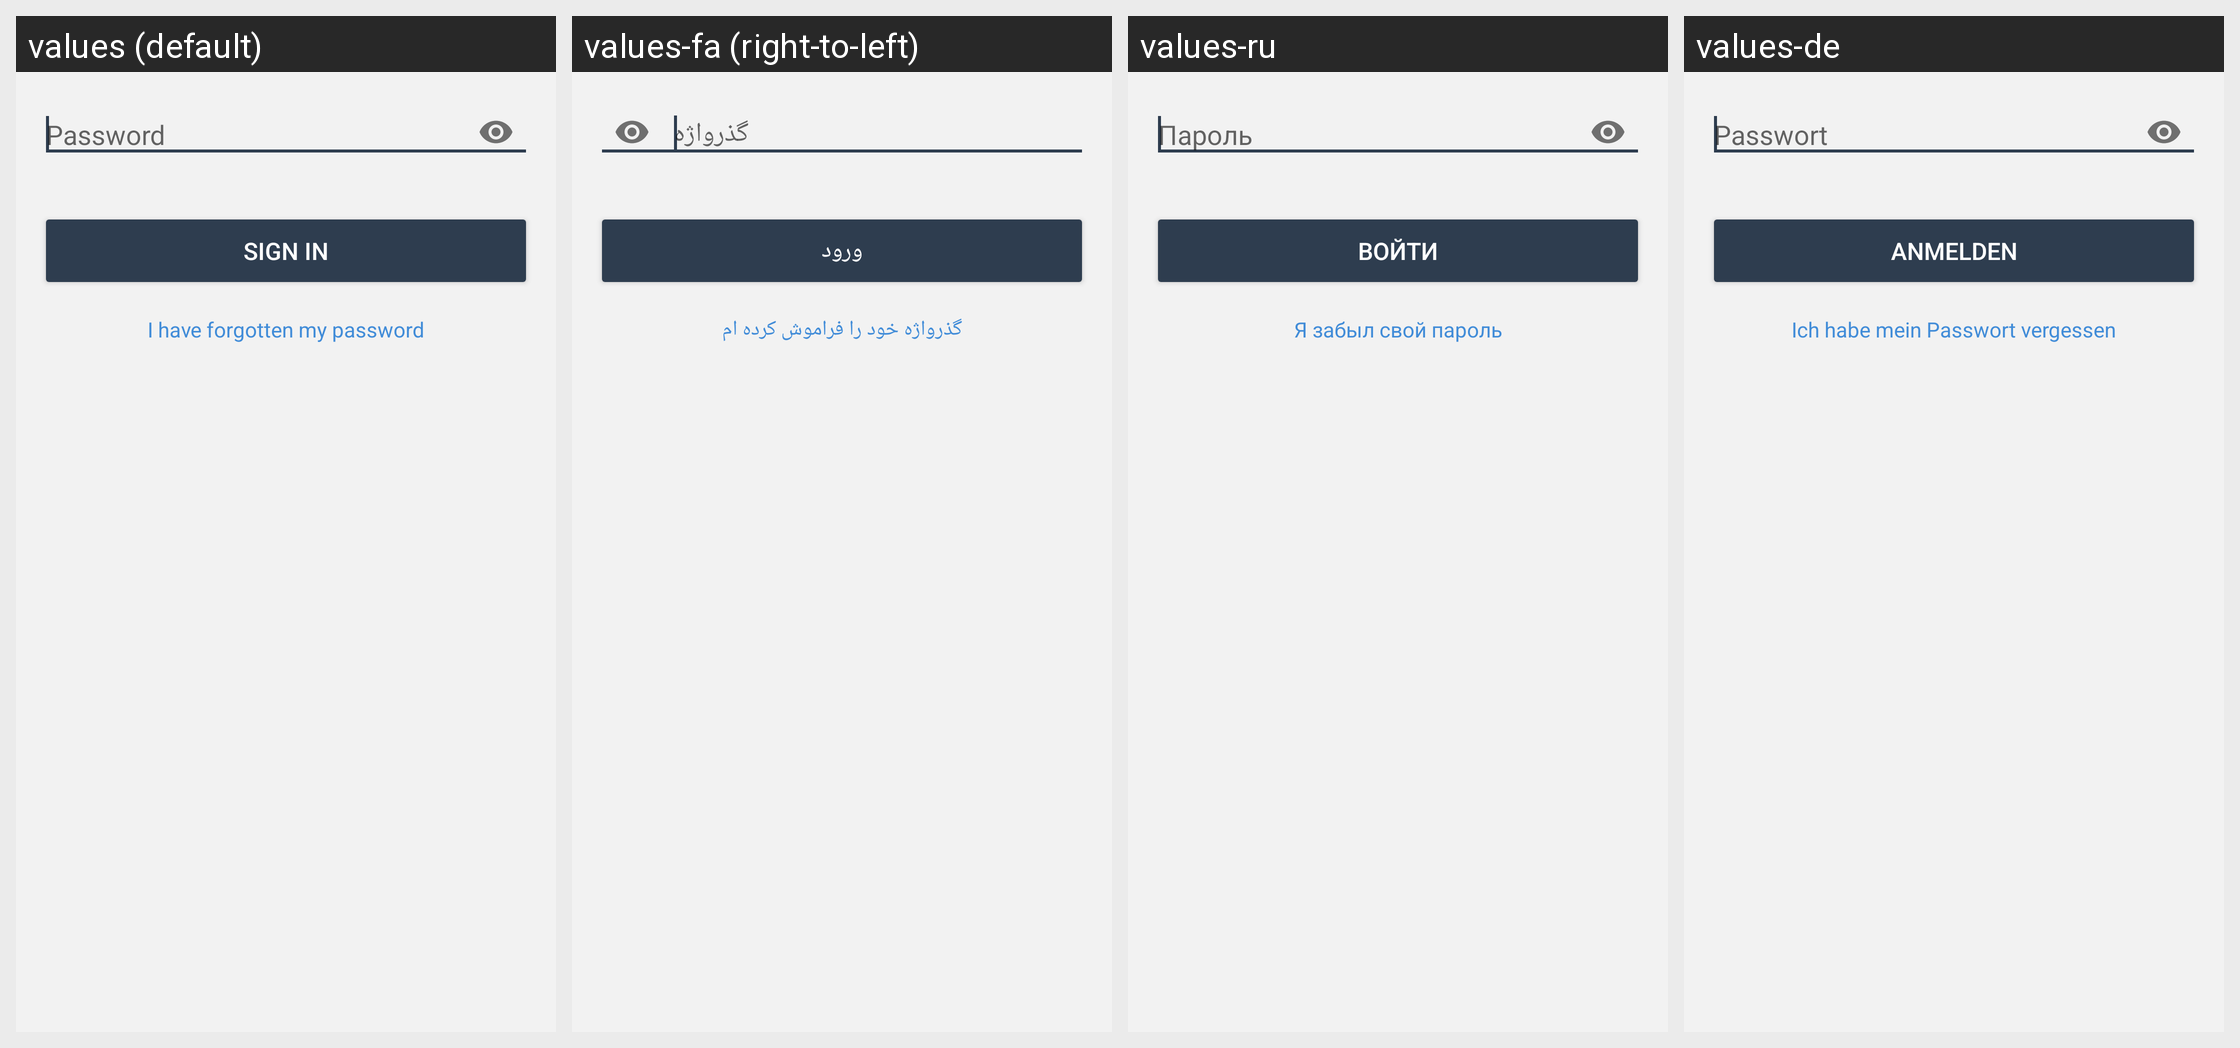

This grid shows one Android layout under several languages. Give, for every string resource on the screen, its name, the default text and each shown locale's text.
Android screen res/layout/fragment_password.xml rendered under 4 locales, left to right: values (default), values-fa (right-to-left), values-ru, values-de. Device: Nexus 5 (rendered at 1080×1920; each locale shown at half size, 540×960, under a caption strip naming it); theme BriarTheme.
Other locales in the repository, not shown: values-ar, values-ast, values-az, values-bg, values-br, values-bs, values-ca, values-cs, values-es, values-eu, values-fi, values-fr, values-gl, values-he, values-hi, values-hu, values-is, values-it, values-ja, values-ka, values-ko, values-lt, values-mk, values-ms, values-my, values-nb, values-nl, values-oc, values-pl, values-pt-rBR, values-ro, values-sq, values-sr, values-sv, values-sw, values-tr, values-uk, values-zh-rCN, values-zh-rTW.
Strings drawn on this screen, with the default value and each locale's value (text and hints the layout hard-codes, and strings that could not be matched under every locale, appear in the picture but are not listed):

enter_password
  values: Password
  values-fa: گذرواژه
  values-ru: Пароль
  values-de: Passwort

sign_in_button
  values: Sign In
  values-fa: ورود
  values-ru: Войти
  values-de: Anmelden

forgotten_password
  values: I have forgotten my password
  values-fa: گذرواژه خود را فراموش کرده ام
  values-ru: Я забыл свой пароль
  values-de: Ich habe mein Passwort vergessen
